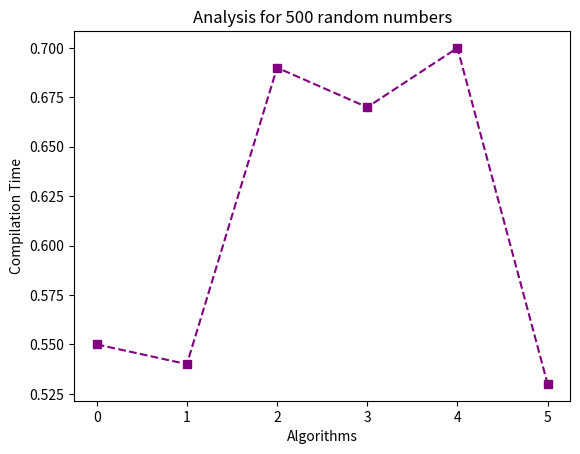

The matplotlib source for this figure:
#!/usr/bin/env python
# coding: utf-8

# In[4]:


from matplotlib import pyplot as plt
x = range(6)# range is for 6 algorithms applied eg,0 for insertion,1 for merge,2 for quicksort with middle pivot ,3 for random 
y = [0.55,0.54,0.69,0.67,0.70,0.53]# 4 for median pivot,5 for updated median pivot

plt.title('Analysis for 500 random numbers')
plt.xlabel('Algorithms')
plt.ylabel('Compilation Time')
plt.plot(x, y,color='purple',marker='s',linestyle='--')
plt.show()


# In[ ]:




